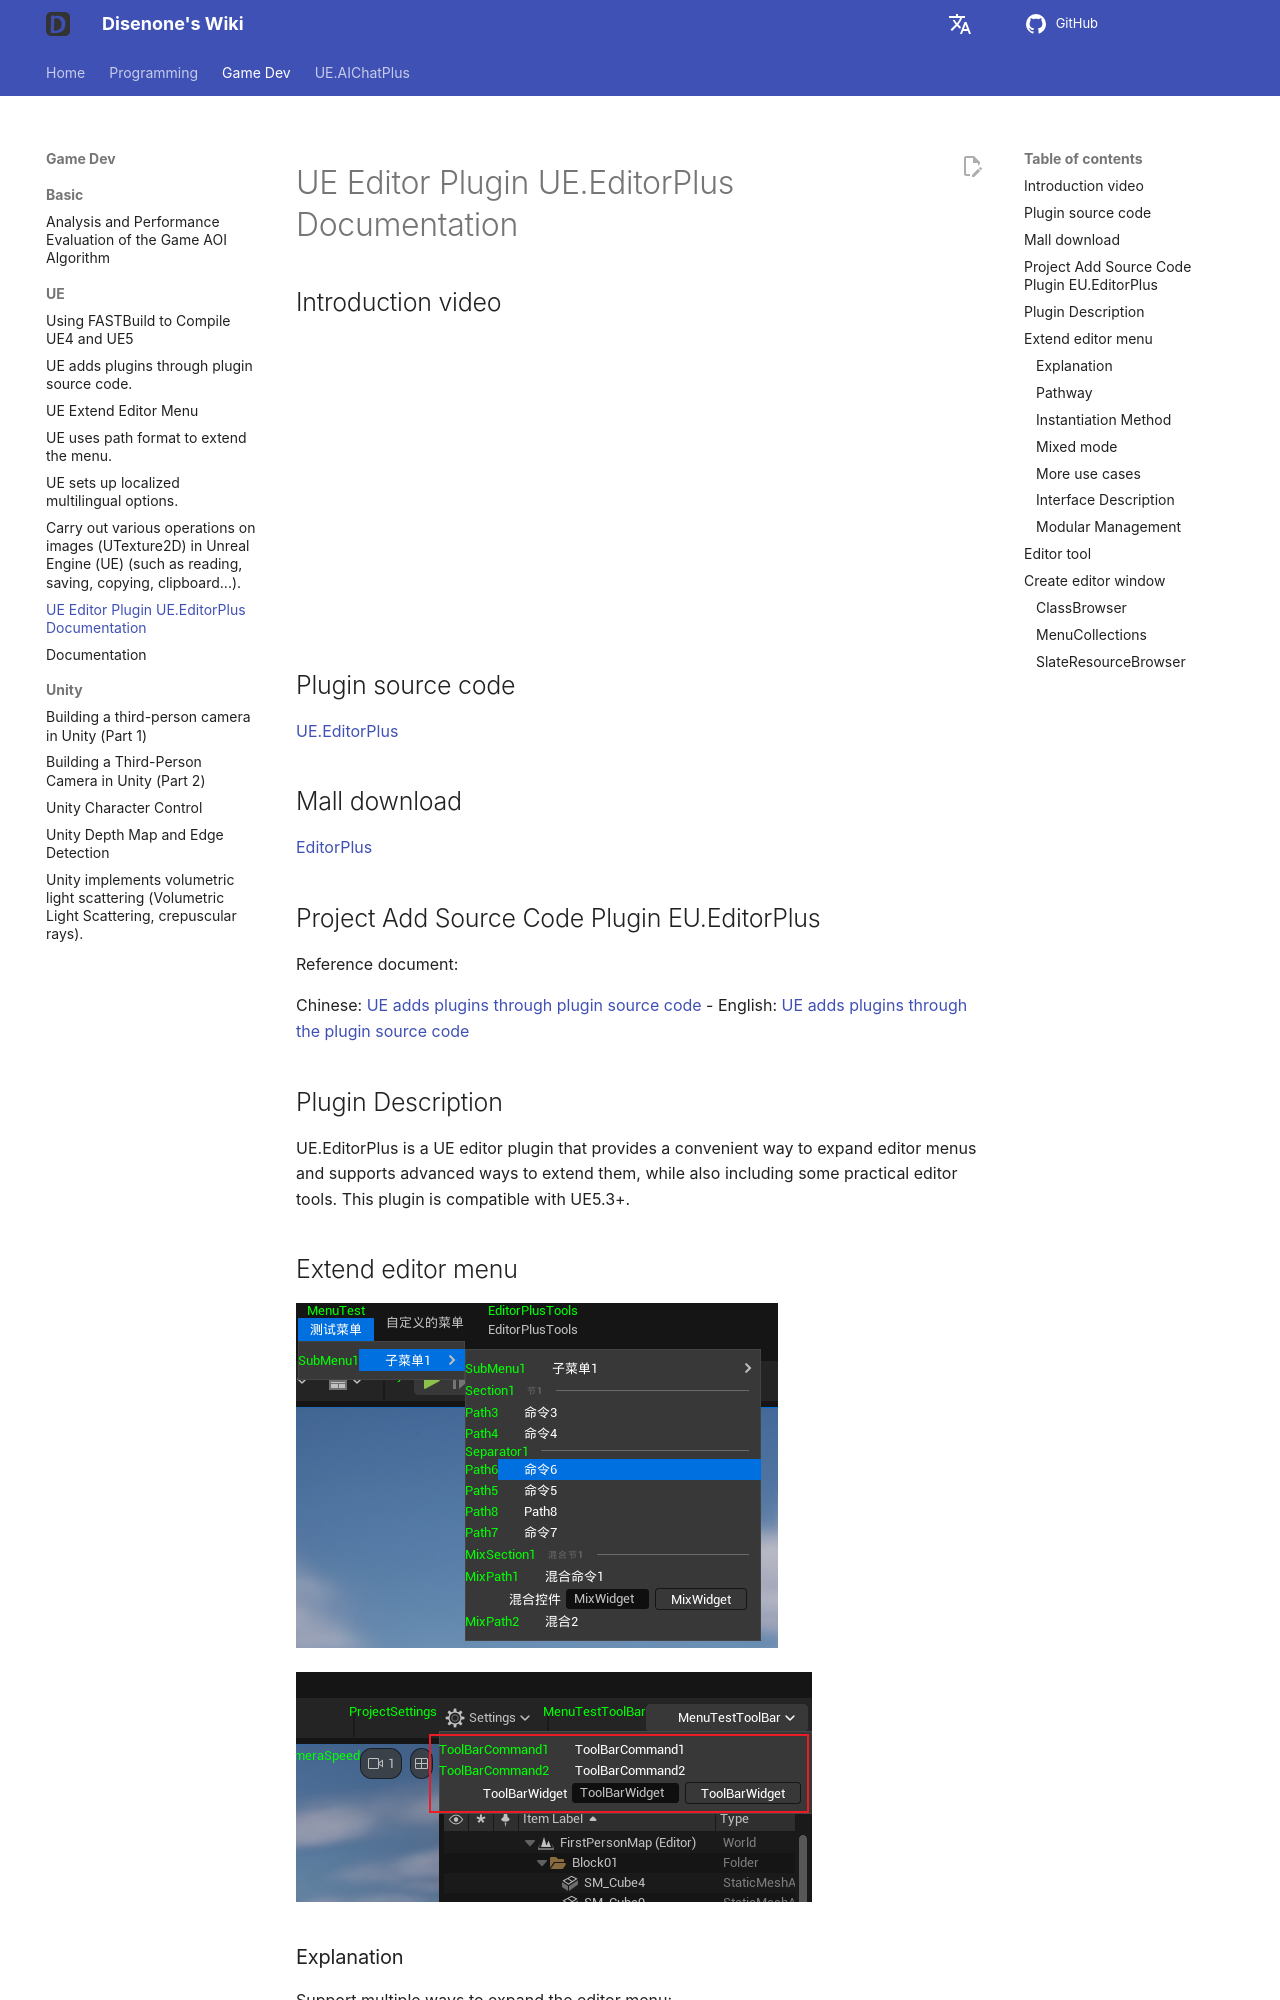

repository: disenone/wiki · page: en/ue-编辑器插件-EditorPlus/index.html · generator: mkdocs

---
layout: post
title: UE Editor Plugin UE.EditorPlus Documentation
tags:
- dev
- game
- UE
- UnreanEngine
- UE4
- UE5
- Editor
- Editor Plus
- Editor Plugin
description: UE Editor Plugin UE.EditorPlus Documentation
---

<meta property="og:title" content="UE 编辑器插件 EditorPlus 说明文档" />

#UE Editor Plugin UE.EditorPlus Documentation

##Introduction video

![type:video](assets/img/2024-ue-editorplus/market/video.mp4)

##Plugin source code

[UE.EditorPlus](https://github.com/disenone/UE.EditorPlus)

##Mall download

[EditorPlus](https://www.unrealengine.com/marketplace/zh-CN/product/editorplus)

##Project Add Source Code Plugin EU.EditorPlus

Reference document:

Chinese: [UE adds plugins through plugin source code](https://wiki.disenone.site/ue-%E9%80%9A%E8%BF%87%E6%8F%92%E4%BB%B6%E6%BA%90%E7%A0%81%E6%B7%BB%E5%8A%A0%E6%8F%92%E4%BB%B6/)
- English: [UE adds plugins through the plugin source code](https://wiki.disenone.site/en/ue-%E9%80%9A%E8%BF%87%E6%8F%92%E4%BB%B6%E6%BA%90%E7%A0%81%E6%B7%BB%E5%8A%A0%E6%8F%92%E4%BB%B6/)


##Plugin Description

UE.EditorPlus is a UE editor plugin that provides a convenient way to expand editor menus and supports advanced ways to extend them, while also including some practical editor tools. This plugin is compatible with UE5.3+.


##Extend editor menu

![](assets/img/2024-ue-editorplus/menu.png)

![](assets/img/2024-ue-editorplus/toolbar.png)

###Explanation

Support multiple ways to expand the editor menu:

Path method: `RegisterPathAction("/<MenuBar>Bar/<SubMenu>SubMenu/<Command>Action")`
- Instantiation method: `EP_NEW_MENU(FEditorPlusMenuBar)("Bar")`
Mixed method: `RegisterPath("/<MenuBar>Bar/<SubMenu>SubMenu/<Command>Action",EP_NEW_MENU(FEditorPlusCommand)("Action")`

###Pathway

You can register an editor menu command in this way:

```cpp
FEditorPlusPath::RegisterPathAction(
    "/<MenuBar>Bar/<SubMenu>SubMenu/<Command>Action",
    FExecuteAction::CreateLambda([]
        {
            // do action
        })
);
```

In this way, you can add a menu called Bar behind the Help menu in the editor menu bar, with a submenu named SubMenu in Bar, and then add a command called Action in SubMenu.
